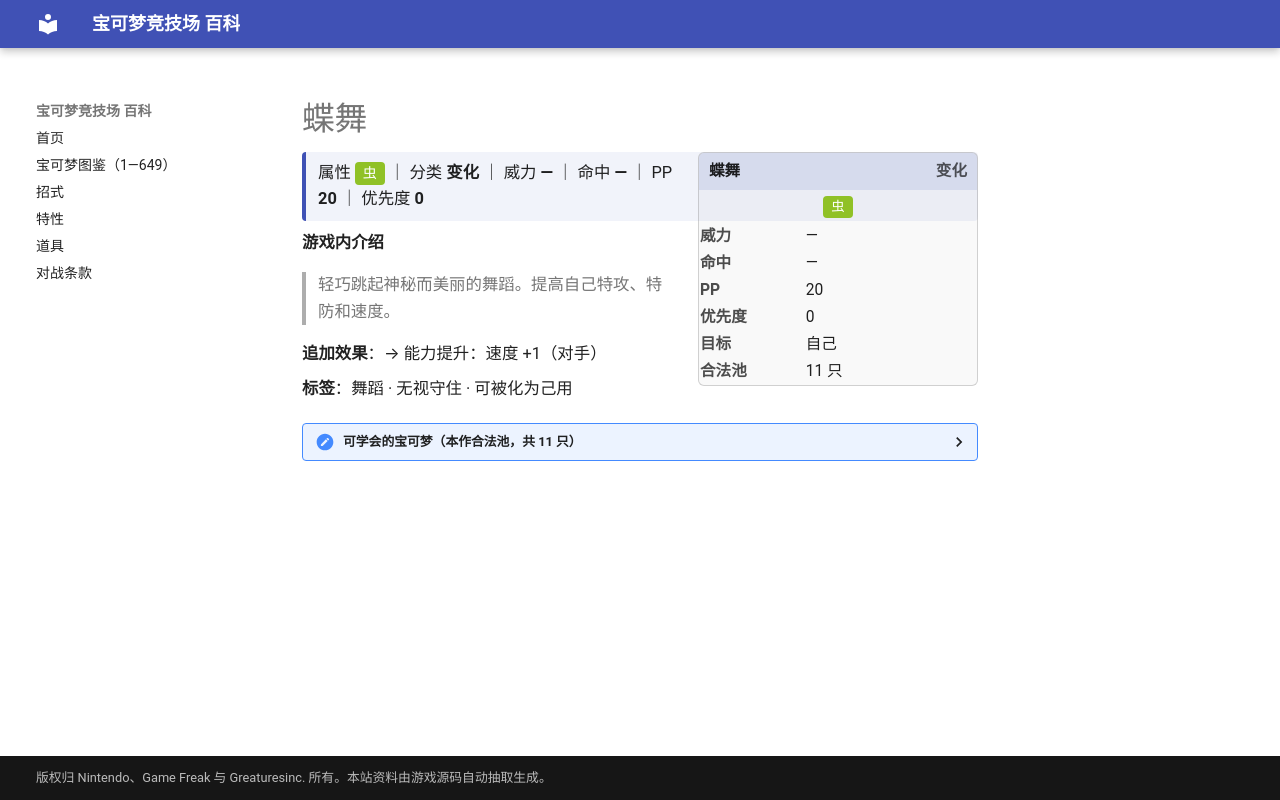

repository: nanmoboys/pkmn-arena-wiki · page: moves/蝶舞/index.html · generator: mkdocs

# 蝶舞

<div class="infobox">
<div class="ib-h"><span>蝶舞</span><span class="ib-no">变化</span></div>
<div class="ib-ty"><span class="tp" style="background:#90C126">虫</span></div>
<table class="ib-t"><tr><th>威力</th><td>—</td></tr><tr><th>命中</th><td>—</td></tr><tr><th>PP</th><td>20</td></tr><tr><th>优先度</th><td>0</td></tr><tr><th>目标</th><td>自己</td></tr><tr><th>合法池</th><td>11 只</td></tr></table></div>
<div class="head-stat">属性 <span class="tp" style="background:#90C126">虫</span> ｜ 分类 <b>变化</b> ｜ 威力 <b>—</b> ｜ 命中 <b>—</b> ｜ PP <b>20</b> ｜ 优先度 <b>0</b></div>

**游戏内介绍**

> 轻巧跳起神秘而美丽的舞蹈。提高自己特攻、特防和速度。

**追加效果**：→ 能力提升：速度 +1（对手）

**标签**：舞蹈 · 无视守住 · 可被化为己用

<details class="pool"><summary>可学会的宝可梦（本作合法池，共 11 只）</summary>

<p>巴大蝶、摩鲁蛾、美丽花、狩猎凤蝶、毒粉蛾、雨翅蛾、结草贵妇、绅士蛾、裙儿小姐、燃烧虫、火神蛾</p>

</details>
